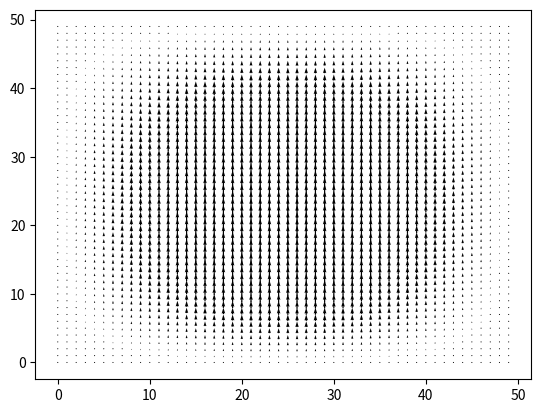

The script that saved this image:
import numpy as np
from scipy import signal
import matplotlib.animation as animation
import matplotlib.pyplot as plt
import scipy.ndimage.filters as filter
from mpl_toolkits.mplot3d import Axes3D
fig = plt.figure()
ax = fig.add_subplot(111)#,projection='3d')

class Poisson():
    def __init__(self,N,phi,rho):

        self.phi = phi
        self.rho = rho
        self.N = N
        self.m = int(self.N/2)
        self.E = np.gradient(self.phi)
        #self.phi = np.reshape(self.phi,(self.N,self.N,self.N))
        self.kernal = (1/6.0)*np.array([[[0,0,0], [0,1,0], [0,0,0]] ,[[0,1,0], [1,0,1], [0,1,0]] ,[[0,0,0], [0,1,0], [0,0,0]]])

    def step(self):
        self.phi = filter.convolve(self.phi,self.kernal, mode='constant',cval=0)+self.rho/6.0
        self.E = np.gradient(self.phi)
        self.B = np.array([self.E[2],-1*self.E[1],np.zeros(np.shape(self.E[0]))])

    def update(self,i):
        for j in range(100):
            self.step()
        ax.clear()
        #ax.imshow(self.phi[self.m,:,:])
        x, y, z = np.meshgrid(np.linspace(0, self.N, self.N),
                      np.linspace(0, self.N, self.N),
                      np.linspace(0, self.N, self.N))
        print(np.shape(self.E[0][self.m,:,:]))
        ax.quiver(x,y,z,self.E[1],self.E[0],self.E[2])

    def sim(self,n):
        for i in range(n):
            self.step()

def main():
    N = 50
    phi = np.random.uniform(-0.01,0.01,size=(N,N,N))
    rho = np.zeros((N,N,N))
    m = int(N/2)
    rho[:,m,m] = 100

    P = Poisson(50,phi,rho)
    #ani = animation.FuncAnimation(fig, P.update)
    P.sim(1000)

    x, y, z = np.meshgrid(np.linspace(0, P.N, P.N),
                  np.linspace(0, P.N, P.N),
                  np.linspace(0, P.N, P.N))

    norm = -1*np.sum(P.E[:])
    u = P.E[0]/norm
    v = P.E[1]/norm
    q = P.E[2]/norm
    print(np.shape(z))
    #ax.quiver(x,y,z,z,v,u, normalize=True)
    #plt.quiver(q[P.m,:,:],v[P.m,:,:],angles='xy',scale=None,pivot='tip')
    plt.quiver(P.B[2][:,P.m,:],P.B[1][:,P.m,:],angles='xy',scale=None,pivot='tip')
    # print(np.shape(P.Em))
    # print(P.Em)
    #plt.imshow(P.phi[:,m,:])#/np.sum(P.phi[m,:,:]))
    plt.show()
main()
